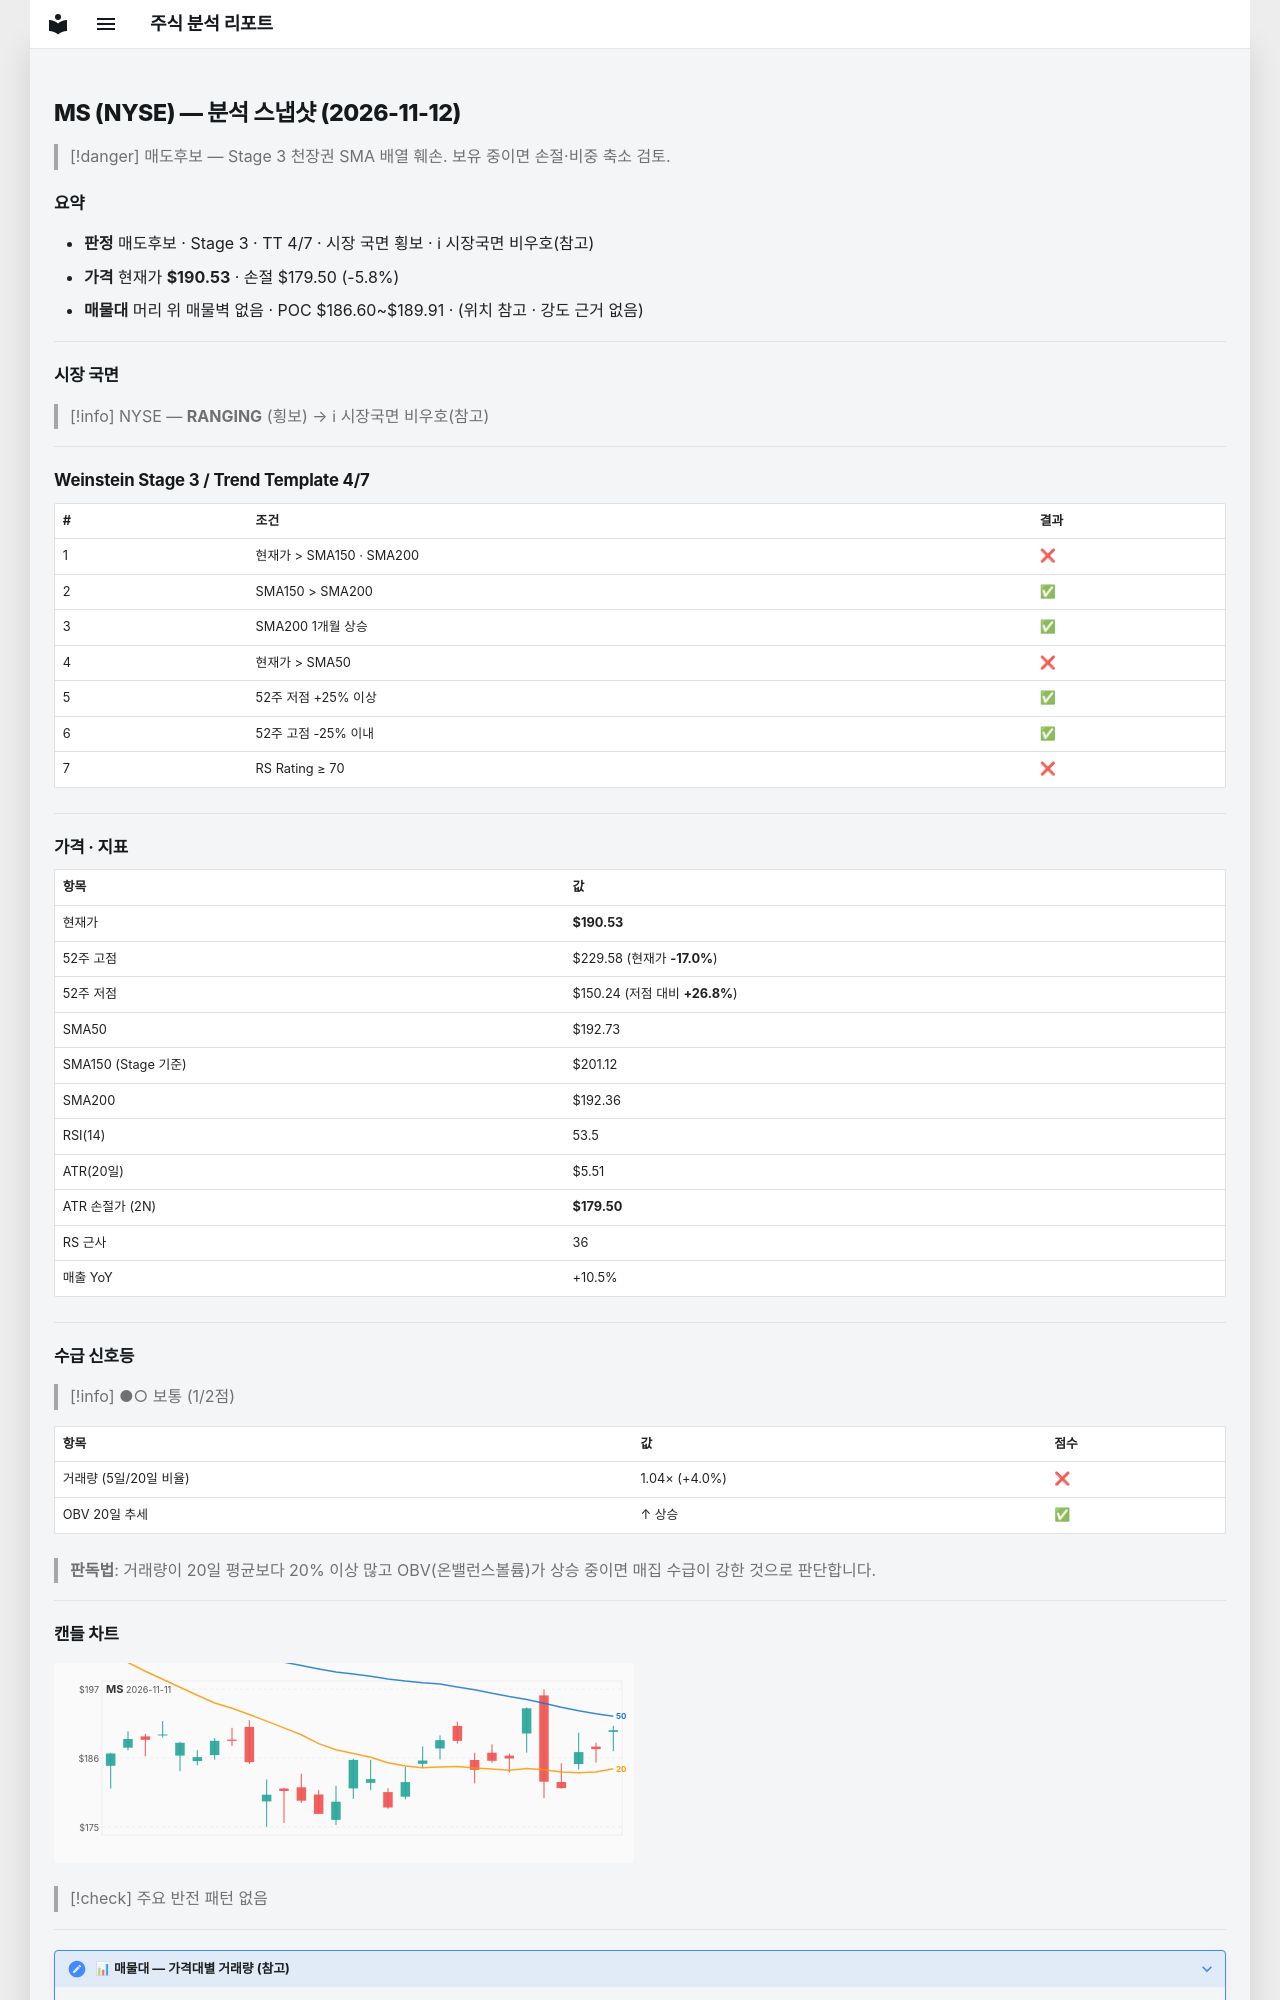

repository: soloandco/stock-reports · page: snapshots/MS-2026-11-12/index.html · generator: mkdocs

---
type: analysis-snapshot
title: MS 분석 스냅샷
ticker: MS
market: NYSE
created: 2026-11-12
updated: 2026-11-12
bar-date: 2026-11-11
verdict: 매도후보
real-rr: 2.73
sma50-gap-pct: -1.1
weekly-position: 저항대아래
weekly-overhead-price: 220.66
weekly-overhead-pct: 15.8
stage: 3
trend-template-score: 4
tt-max: 7
ma-set: sma-50-150-200
price: 190.52999877929688
stop-price: 179.50229166787665
market-regime: RANGING
supply-demand-score: 1/2
supply-demand-label: 보통
status: tracking
tags:
  - stock-agent
  - watchlist
  - MS
  - analysis
related:
  - "[[analysis-template]]"
---

# MS (NYSE) — 분석 스냅샷 (2026-11-12)

> [!danger] 매도후보 — Stage 3 천장권
> SMA 배열 훼손. 보유 중이면 손절·비중 축소 검토.

## 요약

- **판정** 매도후보 · Stage 3 · TT 4/7 · 시장 국면 횡보 · ℹ 시장국면 비우호(참고)
- **가격** 현재가 **$190.53** · 손절 $179.50 (-5.8%)
- **매물대** 머리 위 매물벽 없음 · POC $186.60~$189.91 · (위치 참고 · 강도 근거 없음)

---

## 시장 국면

> [!info] NYSE — **RANGING** (횡보) → ℹ 시장국면 비우호(참고)

---

## Weinstein Stage 3 / Trend Template 4/7

| # | 조건 | 결과 |
|---|------|------|
| 1 | 현재가 > SMA150 · SMA200 | ❌ |
| 2 | SMA150 > SMA200 | ✅ |
| 3 | SMA200 1개월 상승 | ✅ |
| 4 | 현재가 > SMA50 | ❌ |
| 5 | 52주 저점 +25% 이상 | ✅ |
| 6 | 52주 고점 -25% 이내 | ✅ |
| 7 | RS Rating ≥ 70 | ❌ |

---

## 가격 · 지표

| 항목 | 값 |
|------|---|
| 현재가 | **$190.53** |
| 52주 고점 | $229.58 (현재가 **-17.0%**) |
| 52주 저점 | $150.24 (저점 대비 **+26.8%**) |
| SMA50 | $192.73 |
| SMA150 (Stage 기준) | $201.12 |
| SMA200 | $192.36 |
| RSI(14) | 53.5 |
| ATR(20일) | $5.51 |
| ATR 손절가 (2N) | **$179.50** |
| RS 근사 | 36 |
| 매출 YoY | +10.5% |

---
## 수급 신호등

> [!info] ●○ 보통 (1/2점)

| 항목 | 값 | 점수 |
|------|------|------|
| 거래량 (5일/20일 비율) | 1.04× (+4.0%) | ❌ |
| OBV 20일 추세 | ↑ 상승 | ✅ |

> **판독법**: 거래량이 20일 평균보다 20% 이상 많고 OBV(온밸런스볼륨)가 상승 중이면 매집 수급이 강한 것으로 판단합니다.

---
